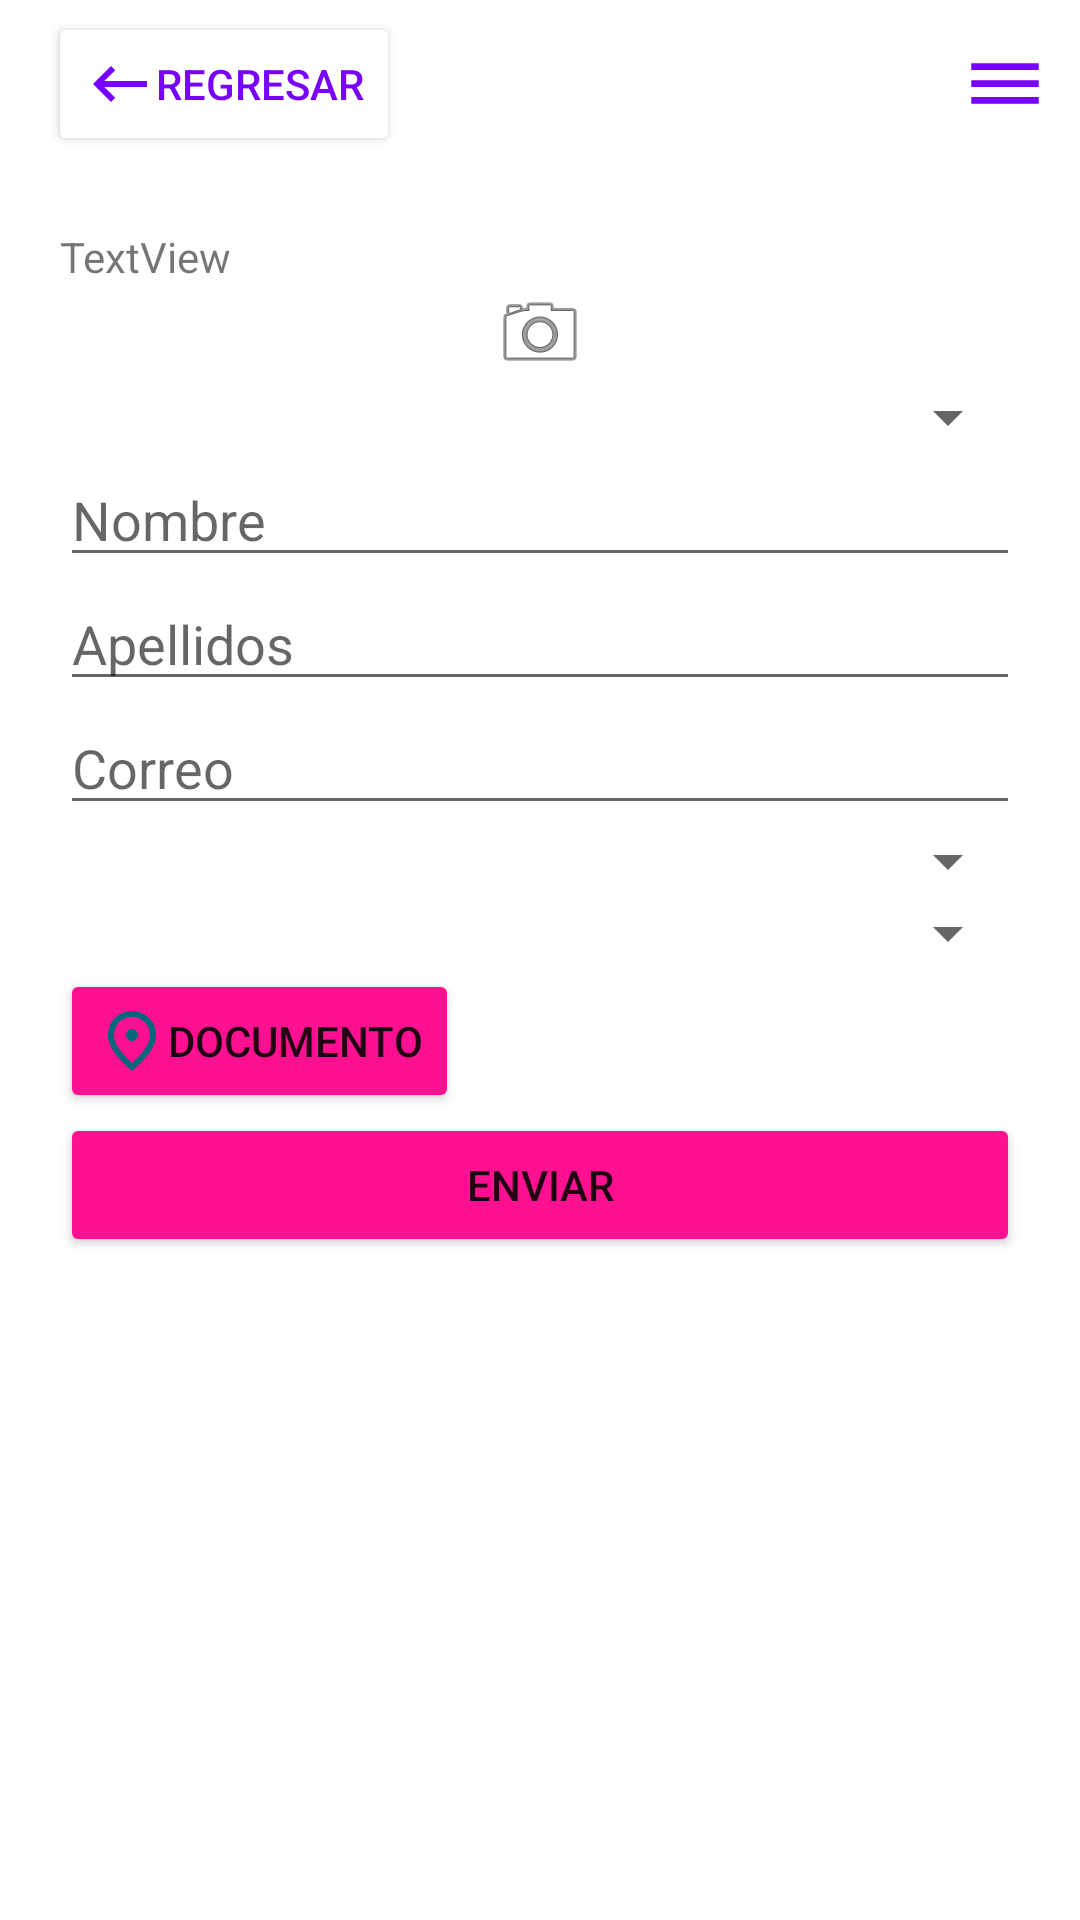

Here is an Android app screen rendered from its layout file. Give the layout XML and the strings, colors and styles it references.
<!-- AndroidManifest.xml: application theme Theme.SophosMobileProject -->
<!-- res/layout/fragment_send.xml -->
<?xml version="1.0" encoding="utf-8"?>
<LinearLayout xmlns:android="http://schemas.android.com/apk/res/android"
    xmlns:app="http://schemas.android.com/apk/res-auto"
    xmlns:tools="http://schemas.android.com/tools"
    android:layout_width="match_parent"
    android:layout_height="match_parent"
    android:orientation="vertical"
    tools:context=".ui.views.SendFragment">

    <androidx.appcompat.widget.Toolbar
        android:id="@+id/toolbar"
        android:layout_width="match_parent"
        android:layout_height="wrap_content"
        android:minHeight="?attr/actionBarSize"
        android:theme="?attr/actionBarTheme">

        <Button
            android:id="@+id/btn_back"
            android:layout_width="wrap_content"
            android:layout_height="wrap_content"
            android:backgroundTint="@color/design_default_color_background"
            android:drawableLeft="@drawable/arrow_left"
            android:text="Regresar"
            android:textColor="@color/textColor1" />

        <ImageView
            android:id="@+id/menu"
            android:layout_width="wrap_content"
            android:layout_height="wrap_content"
            android:layout_gravity="end"
            android:layout_marginEnd="10sp"
            android:src="@drawable/menu" />
    </androidx.appcompat.widget.Toolbar>

    <LinearLayout
        android:layout_width="match_parent"
        android:layout_height="wrap_content"
        android:orientation="vertical"
        android:padding="20sp">


        <TextView
            android:id="@+id/textView3"
            android:layout_width="match_parent"
            android:layout_height="wrap_content"
            android:text="TextView" />

        <ImageView
            android:id="@+id/photo"
            android:layout_width="match_parent"
            android:layout_height="wrap_content"
            android:src="@android:drawable/ic_menu_camera" />

        <androidx.appcompat.widget.AppCompatSpinner
            android:id="@+id/textView4"
            android:layout_width="match_parent"
            android:layout_height="wrap_content"
            android:text="TextView" />

        <EditText
            android:id="@+id/name"
            android:layout_width="match_parent"
            android:layout_height="wrap_content"
            android:ems="10"
            android:hint="Nombre"
            android:inputType="textPersonName" />

        <EditText
            android:id="@+id/last_name"
            android:layout_width="match_parent"
            android:layout_height="wrap_content"
            android:ems="10"
            android:hint="Apellidos"
            android:inputType="textPersonName" />

        <EditText
            android:id="@+id/email"
            android:layout_width="match_parent"
            android:layout_height="wrap_content"
            android:ems="10"
            android:hint="Correo"
            android:inputType="textEmailAddress" />

        <androidx.appcompat.widget.AppCompatSpinner
            android:id="@+id/textView5"
            android:layout_width="match_parent"
            android:layout_height="wrap_content"
            android:text="TextView" />

        <androidx.appcompat.widget.AppCompatSpinner
            android:id="@+id/textView6"
            android:layout_width="match_parent"
            android:layout_height="wrap_content"
            android:text="TextView" />

        <Button
            android:id="@+id/load_document"
            android:layout_width="wrap_content"
            android:layout_height="wrap_content"
            android:backgroundTint="@color/textColor2"
            android:drawableLeft="@drawable/location"
            android:text="Documento" />

        <Button
            android:id="@+id/send"
            android:layout_width="match_parent"
            android:layout_height="wrap_content"
            android:backgroundTint="@color/textColor2"
            android:text="Enviar" />
    </LinearLayout>

</LinearLayout>
<!-- resources referenced by this layout -->
<resources>
  <color name="textColor1">#7800FD</color>
  <color name="textColor2">#FE1191</color>
  <!-- drawable arrow_left (drawable) -->
  <vector xmlns:android="http://schemas.android.com/apk/res/android"
      android:width="24dp"
      android:height="24dp"
      android:viewportWidth="24"
      android:viewportHeight="24">
    <group>
      <clip-path
          android:pathData="M0,0h24v24h-24z"/>
      <path
          android:pathData="M9,18L3,12L9,6L10.4,7.4L6.8,11H21V13H6.8L10.4,16.6L9,18Z"
          android:fillColor="#7800FD"/>
    </group>
  </vector>
  <!-- drawable location (drawable) -->
  <vector xmlns:android="http://schemas.android.com/apk/res/android"
      android:width="24dp"
      android:height="24dp"
      android:viewportWidth="24"
      android:viewportHeight="24">
    <group>
      <clip-path
          android:pathData="M0,0h24v24h-24z"/>
      <path
          android:pathData="M12,12C12.55,12 13.021,11.804 13.413,11.412C13.804,11.021 14,10.55 14,10C14,9.45 13.804,8.979 13.413,8.587C13.021,8.196 12.55,8 12,8C11.45,8 10.979,8.196 10.588,8.587C10.196,8.979 10,9.45 10,10C10,10.55 10.196,11.021 10.588,11.412C10.979,11.804 11.45,12 12,12ZM12,19.35C14.033,17.483 15.542,15.787 16.525,14.262C17.508,12.737 18,11.383 18,10.2C18,8.383 17.421,6.896 16.262,5.737C15.104,4.579 13.683,4 12,4C10.317,4 8.896,4.579 7.737,5.737C6.579,6.896 6,8.383 6,10.2C6,11.383 6.492,12.737 7.475,14.262C8.458,15.787 9.967,17.483 12,19.35ZM12,22C9.317,19.717 7.313,17.596 5.988,15.637C4.663,13.679 4,11.867 4,10.2C4,7.7 4.804,5.708 6.413,4.225C8.021,2.742 9.883,2 12,2C14.117,2 15.979,2.742 17.587,4.225C19.196,5.708 20,7.7 20,10.2C20,11.867 19.338,13.679 18.013,15.637C16.688,17.596 14.683,19.717 12,22Z"
          android:fillColor="#05667C"/>
    </group>
  </vector>
  <!-- drawable menu (drawable-nodpi) -->
  <vector xmlns:android="http://schemas.android.com/apk/res/android"
      android:width="30dp"
      android:height="27dp"
      android:viewportWidth="30"
      android:viewportHeight="27">
    <group>
      <clip-path
          android:pathData="M0,0h30v27h-30z"/>
      <path
          android:pathData="M3.75,20.25V18H26.25V20.25H3.75ZM3.75,14.625V12.375H26.25V14.625H3.75ZM3.75,9V6.75H26.25V9H3.75Z"
          android:fillColor="#7800FD"/>
    </group>
  </vector>
  <style name="Theme.SophosMobileProject" parent="Theme.MaterialComponents.DayNight.NoActionBar">
          
          <item name="colorPrimary">@color/textColor1</item>
          <item name="colorPrimaryVariant">@color/purple_700</item>
          <item name="colorOnPrimary">@color/white</item>
          
          <item name="colorSecondary">@color/teal_200</item>
          <item name="colorSecondaryVariant">@color/teal_700</item>
          <item name="colorOnSecondary">@color/black</item>
          
          <item name="android:statusBarColor">?attr/colorPrimaryVariant</item>
          
      </style>
  <color name="purple_700">#FF3700B3</color>
  <color name="white">#ffffff</color>
  <color name="teal_200">#FF03DAC5</color>
  <color name="teal_700">#FF018786</color>
  <color name="black">#262626</color>
</resources>
